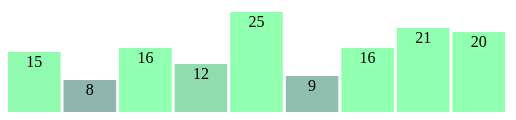
D3 v7 page, settled after 360 driven frames (6 s of simulated time); the page loaded 1 data file(s).


// ── Task_2.4.js
function init(){
    // Reading the data from csv file
    d3.csv("task2.4_data.csv").then(function(data){
        console.log(data);
        wombatSightings = data;

        barChart(wombatSightings);
    })

    var w = 500;
    var h = 150;
    var bar_padding = 3;
    
    var svg = d3.select("#chart")
                .append("svg")
                .attr("width", w)
                .attr("height", h)
                .attr("fill", "rgb(106,90,205)");

    function barChart(wombatSightings) {
        svg.selectAll("rect")
            .data(wombatSightings)
            .enter()
            .append("rect")
            // x and y
            .attr("x", function(d, i) {
                return i * (w / wombatSightings.length);
            })
            .attr("y", function(d) {
                return h - (d.wombats * 4);
            })
            // width and height of the bar chart
            .attr("width", function(d) {
                return (w / wombatSightings.length - bar_padding);
            })
            .attr("height", function(d) {
                return d.wombats * 4;
            })
            // Fill color
            .attr("fill", function(d) {
                var greenValue = 100 + (d.wombats * 10); 
                return "rgb(144," + greenValue + ",175)";  
            });

        svg.selectAll("text")
            .data(wombatSightings)
            .enter()
            .append("text")
            .text(function(d) {
                return d.wombats;
            })
            .attr("fill", "black")
            // Center the text inside the bars
            .attr("x", function(d, i) {
                return i * (w / wombatSightings.length) + (w / wombatSightings.length - bar_padding) / 2;  // Center horizontally
            })
            // Position the text inside the bar but at the top
            .attr("y", function(d) {
                return h - (d.wombats * 4) + 15;  // Position text just inside the top edge of the bar
            })
            .attr("text-anchor", "middle");  // Center text horizontally
    }
}

window.onload = init;


### data: task2.4_data.csv
wombats
15
8
16
12
25
9
16
21
20